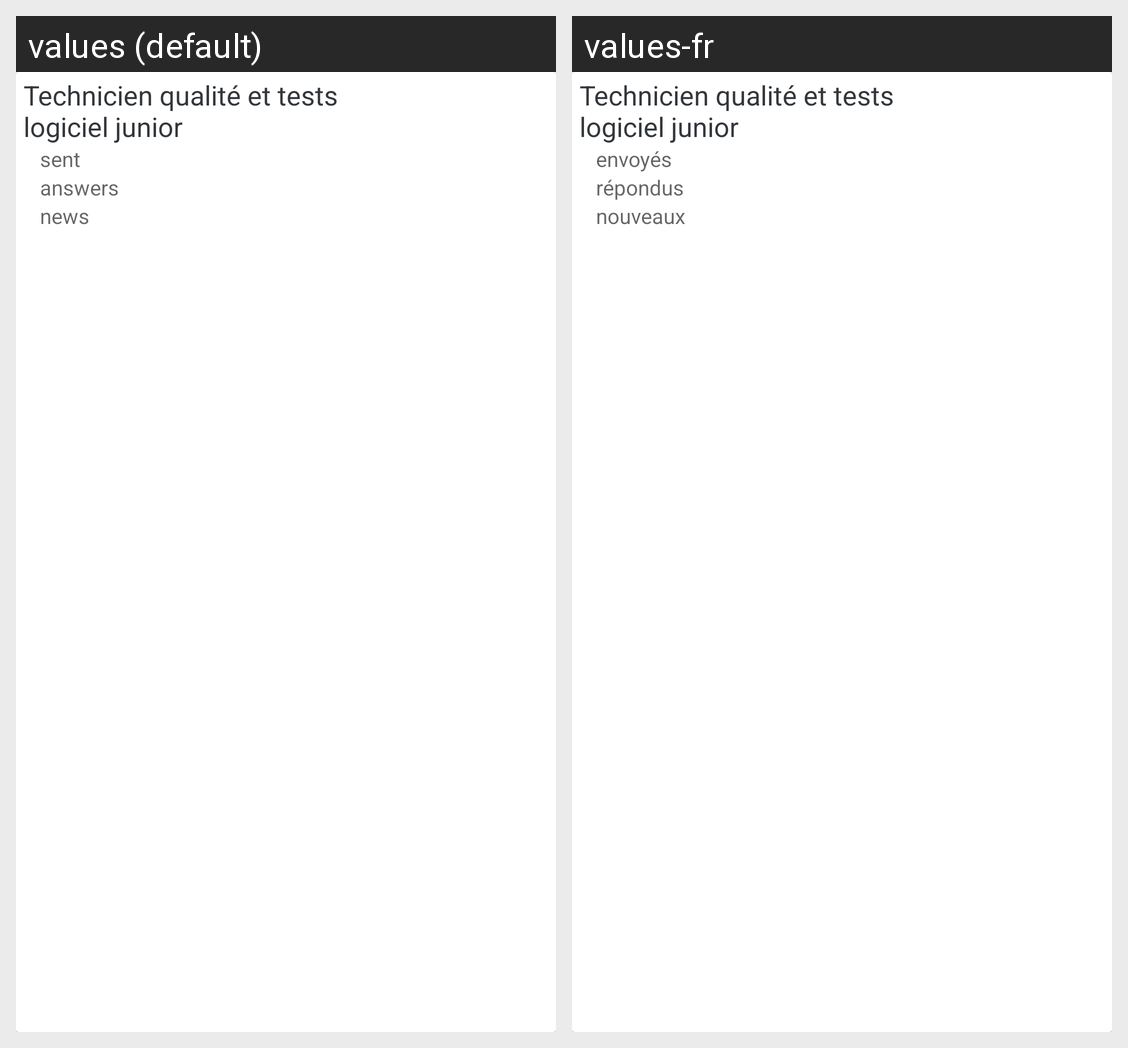

Locale-by-locale string values for the Android screen shown in this grid:
Android screen res/layout/interview_item.xml rendered under 2 locales, left to right: values (default), values-fr. Device: Nexus 5 (rendered at 1080×1920; each locale shown at half size, 540×960, under a caption strip naming it); theme AppTheme.
Strings drawn on this screen, with the default value and each locale's value (text and hints the layout hard-codes, and strings that could not be matched under every locale, appear in the picture but are not listed):

activity_interviews_interview_sent
  values: sent
  values-fr: envoyés

activity_interviews_interview_answers
  values: answers
  values-fr: répondus

activity_interviews_interview_new
  values: news
  values-fr: nouveaux
